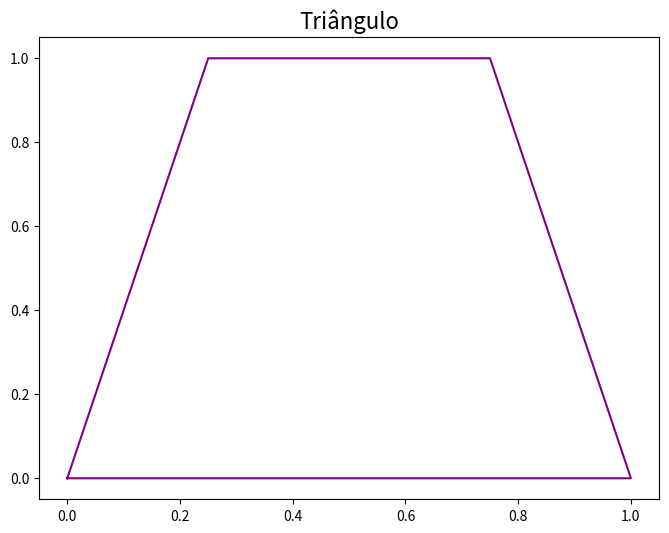

Write the Python code that produced this figure.
import matplotlib.pyplot as plt

# Coordenadas

x = [0, 1, .75, .25, 0]
y = [0, 0, 1, 1, 0]

# Plot

plt.figure(0, figsize=(8, 6))
plt.plot(x, y, color='purple')
plt.title('Triângulo', fontsize='16')
plt.show()

